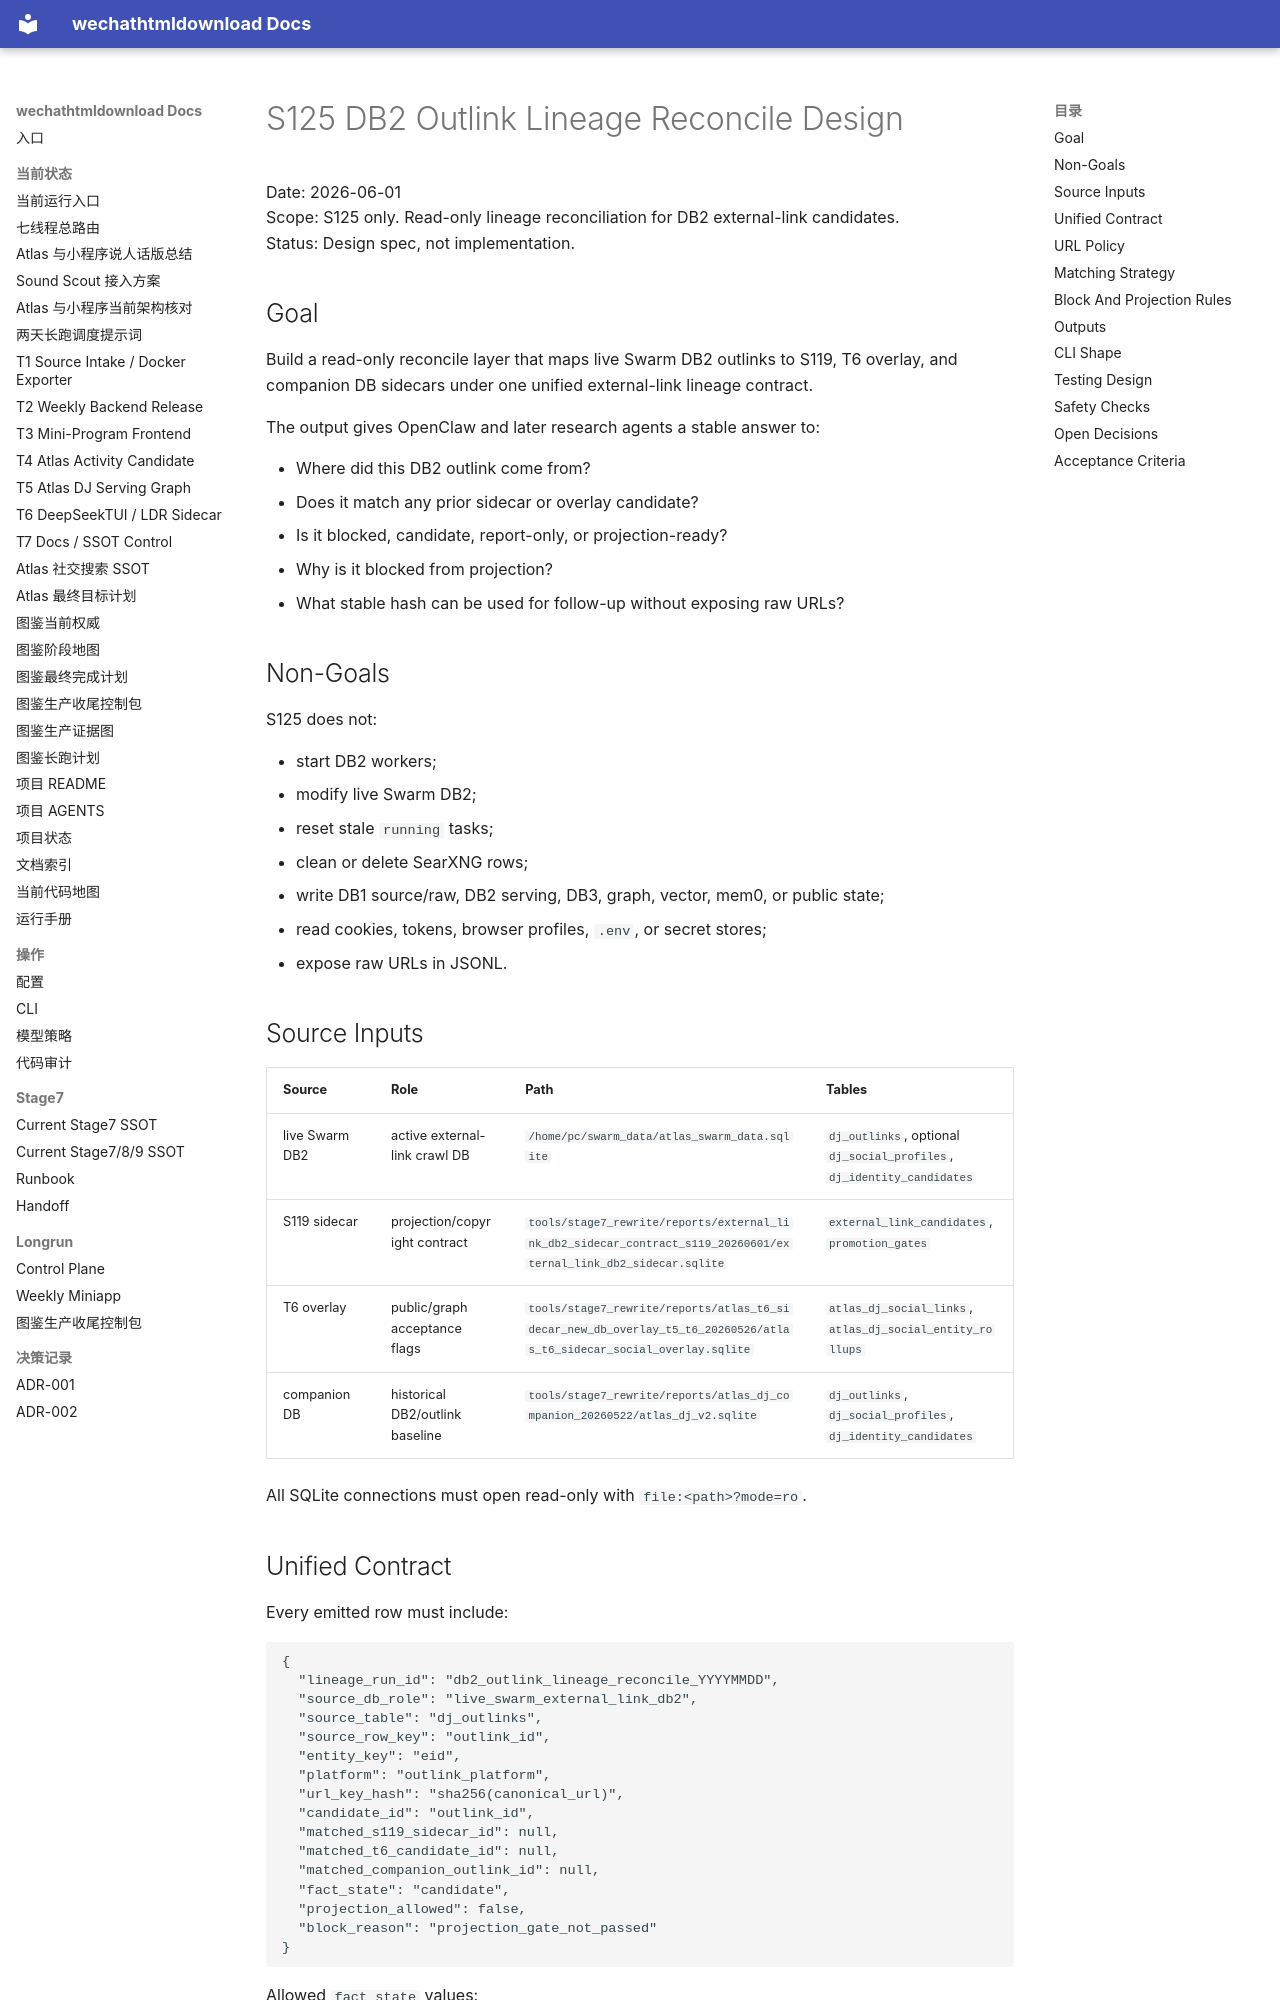

repository: yutianyu111602-glitch/wechathtmldownload · page: superpowers/specs/2026-06-01-db2-outlink-lineage-reconcile-s125-design.html · generator: mkdocs

# S125 DB2 Outlink Lineage Reconcile Design

Date: 2026-06-01  
Scope: S125 only. Read-only lineage reconciliation for DB2 external-link candidates.  
Status: Design spec, not implementation.

## Goal

Build a read-only reconcile layer that maps live Swarm DB2 outlinks to S119, T6 overlay, and companion DB sidecars under one unified external-link lineage contract.

The output gives OpenClaw and later research agents a stable answer to:

- Where did this DB2 outlink come from?
- Does it match any prior sidecar or overlay candidate?
- Is it blocked, candidate, report-only, or projection-ready?
- Why is it blocked from projection?
- What stable hash can be used for follow-up without exposing raw URLs?

## Non-Goals

S125 does not:

- start DB2 workers;
- modify live Swarm DB2;
- reset stale `running` tasks;
- clean or delete SearXNG rows;
- write DB1 source/raw, DB2 serving, DB3, graph, vector, mem0, or public state;
- read cookies, tokens, browser profiles, `.env`, or secret stores;
- expose raw URLs in JSONL.

## Source Inputs

| Source | Role | Path | Tables |
| --- | --- | --- | --- |
| live Swarm DB2 | active external-link crawl DB | `/home/pc/swarm_data/atlas_swarm_data.sqlite` | `dj_outlinks`, optional `dj_social_profiles`, `dj_identity_candidates` |
| S119 sidecar | projection/copyright contract | `tools/stage7_rewrite/reports/external_link_db2_sidecar_contract_s119_20260601/external_link_db2_sidecar.sqlite` | `external_link_candidates`, `promotion_gates` |
| T6 overlay | public/graph acceptance flags | `tools/stage7_rewrite/reports/atlas_t6_sidecar_new_db_overlay_t5_t6_20260526/atlas_t6_sidecar_social_overlay.sqlite` | `atlas_dj_social_links`, `atlas_dj_social_entity_rollups` |
| companion DB | historical DB2/outlink baseline | `tools/stage7_rewrite/reports/atlas_dj_companion_20260522/atlas_dj_v2.sqlite` | `dj_outlinks`, `dj_social_profiles`, `dj_identity_candidates` |

All SQLite connections must open read-only with `file:<path>?mode=ro`.
